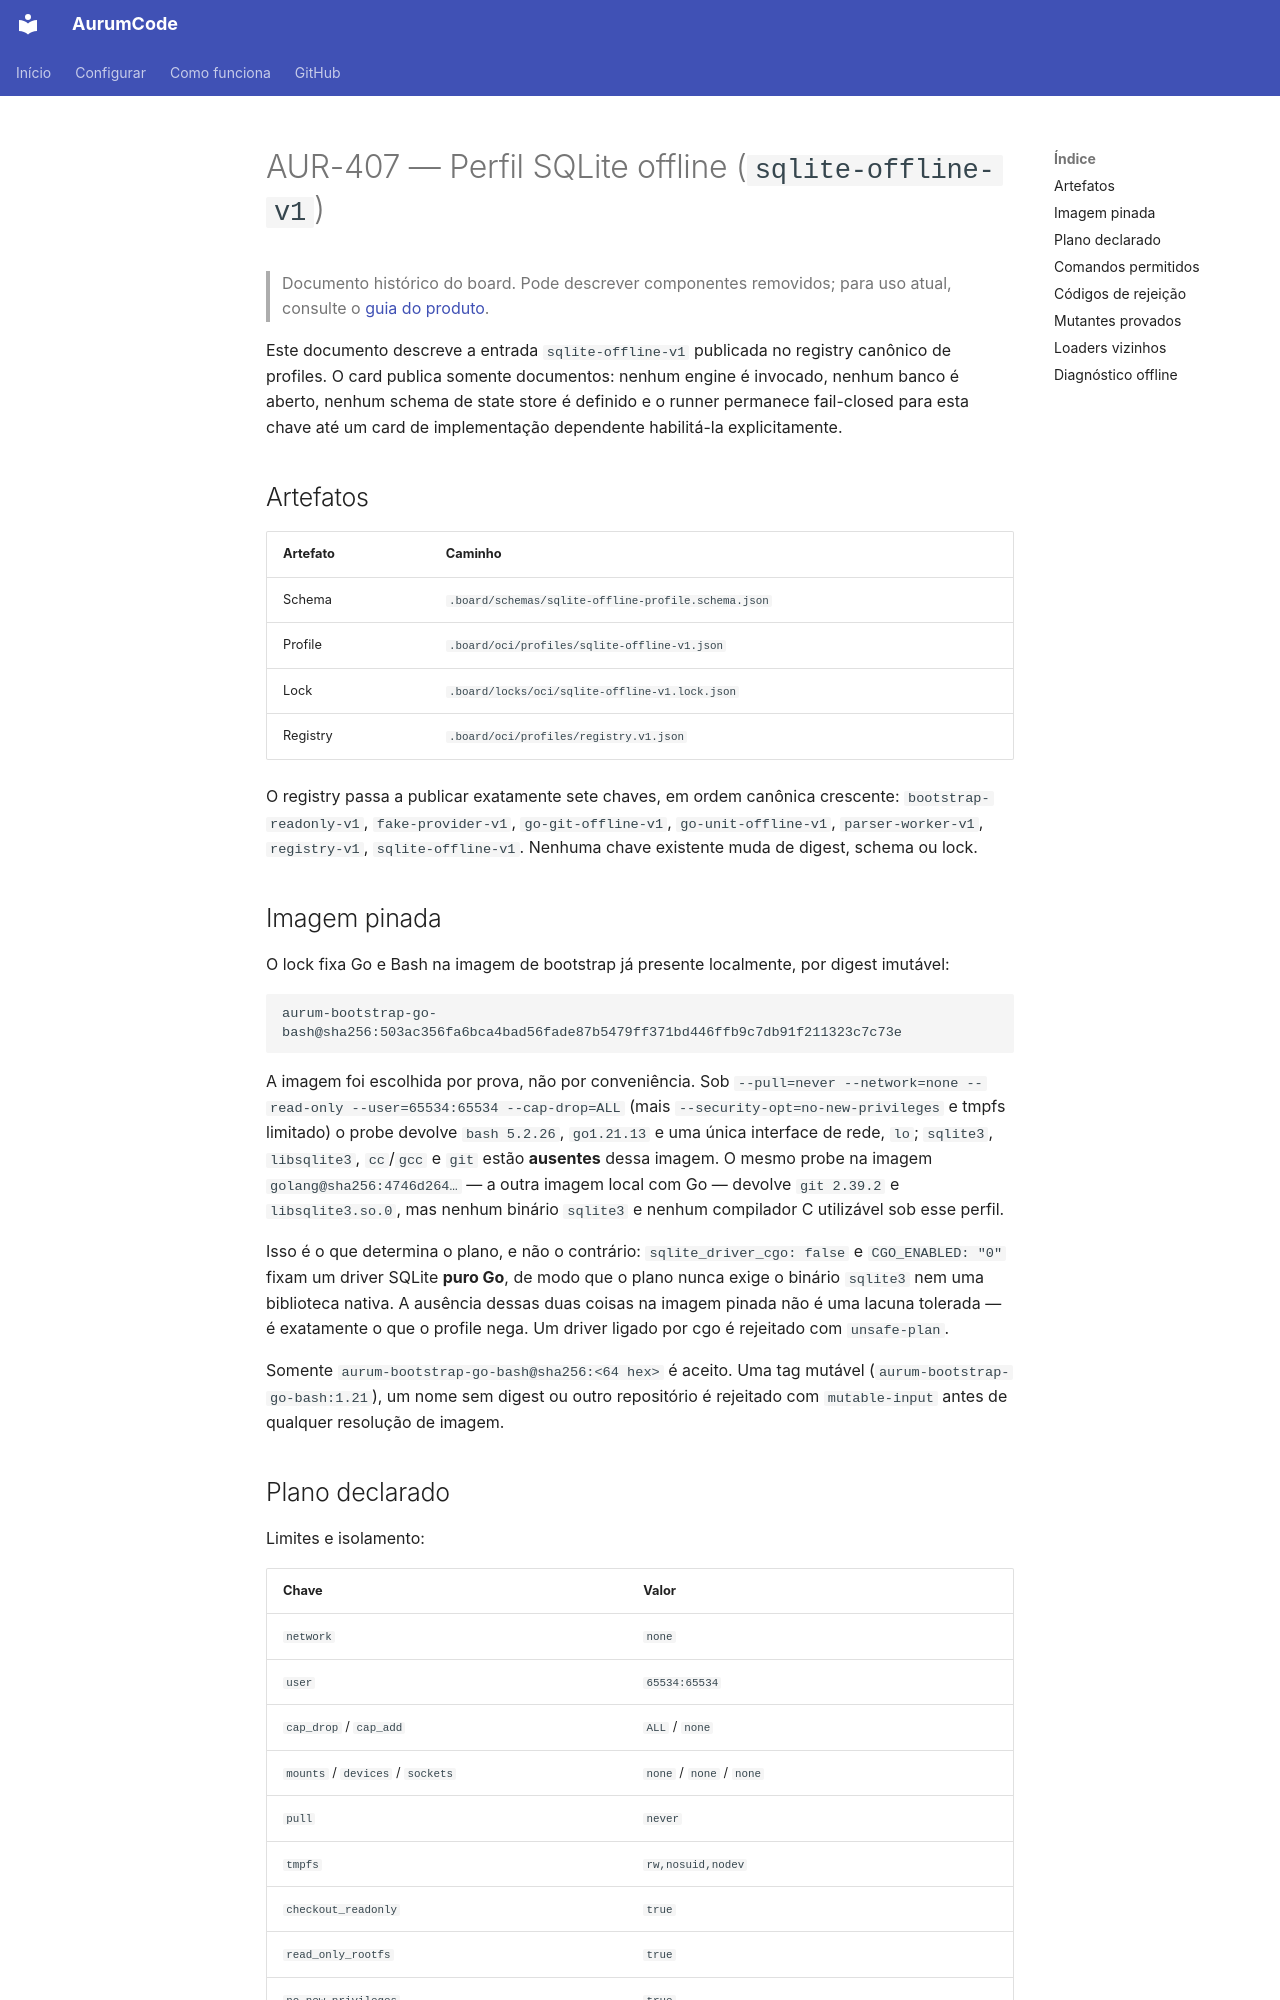

repository: Mpaape/AurumCode · page: specs/AUR-407/index.html · generator: mkdocs

# AUR-407 — Perfil SQLite offline (`sqlite-offline-v1`)

> Documento histórico do board. Pode descrever componentes removidos; para uso atual, consulte o [guia do produto](../README.md).

Este documento descreve a entrada `sqlite-offline-v1` publicada no registry
canônico de profiles. O card publica somente documentos: nenhum engine é
invocado, nenhum banco é aberto, nenhum schema de state store é definido e o
runner permanece fail-closed para esta chave até um card de implementação
dependente habilitá-la explicitamente.

## Artefatos

| Artefato | Caminho |
| --- | --- |
| Schema | `.board/schemas/sqlite-offline-profile.schema.json` |
| Profile | `.board/oci/profiles/sqlite-offline-v1.json` |
| Lock | `.board/locks/oci/sqlite-offline-v1.lock.json` |
| Registry | `.board/oci/profiles/registry.v1.json` |

O registry passa a publicar exatamente sete chaves, em ordem canônica
crescente: `bootstrap-readonly-v1`, `fake-provider-v1`, `go-git-offline-v1`,
`go-unit-offline-v1`, `parser-worker-v1`, `registry-v1`, `sqlite-offline-v1`.
Nenhuma chave existente muda de digest, schema ou lock.

## Imagem pinada

O lock fixa Go e Bash na imagem de bootstrap já presente localmente, por digest
imutável:

```
aurum-bootstrap-go-bash@sha256:503ac356fa6bca4bad56fade87b5479ff371bd446ffb9c7db91f211323c7c73e
```

A imagem foi escolhida por prova, não por conveniência. Sob
`--pull=never --network=none --read-only --user=65534:65534 --cap-drop=ALL`
(mais `--security-opt=no-new-privileges` e tmpfs limitado) o probe devolve
`bash 5.2.26`, `go1.21.13` e uma única interface de rede, `lo`; `sqlite3`,
`libsqlite3`, `cc`/`gcc` e `git` estão **ausentes** dessa imagem. O mesmo probe
na imagem `golang@sha256:4746d264…` — a outra imagem local com Go — devolve
`git 2.39.2` e `libsqlite3.so.0`, mas nenhum binário `sqlite3` e nenhum
compilador C utilizável sob esse perfil.

Isso é o que determina o plano, e não o contrário: `sqlite_driver_cgo: false` e
`CGO_ENABLED: "0"` fixam um driver SQLite **puro Go**, de modo que o plano nunca
exige o binário `sqlite3` nem uma biblioteca nativa. A ausência dessas duas
coisas na imagem pinada não é uma lacuna tolerada — é exatamente o que o
profile nega. Um driver ligado por cgo é rejeitado com `unsafe-plan`.

Somente `aurum-bootstrap-go-bash@sha256:<64 hex>` é aceito. Uma tag mutável
(`aurum-bootstrap-go-bash:1.21`), um nome sem digest ou outro repositório é
rejeitado com `mutable-input` antes de qualquer resolução de imagem.
